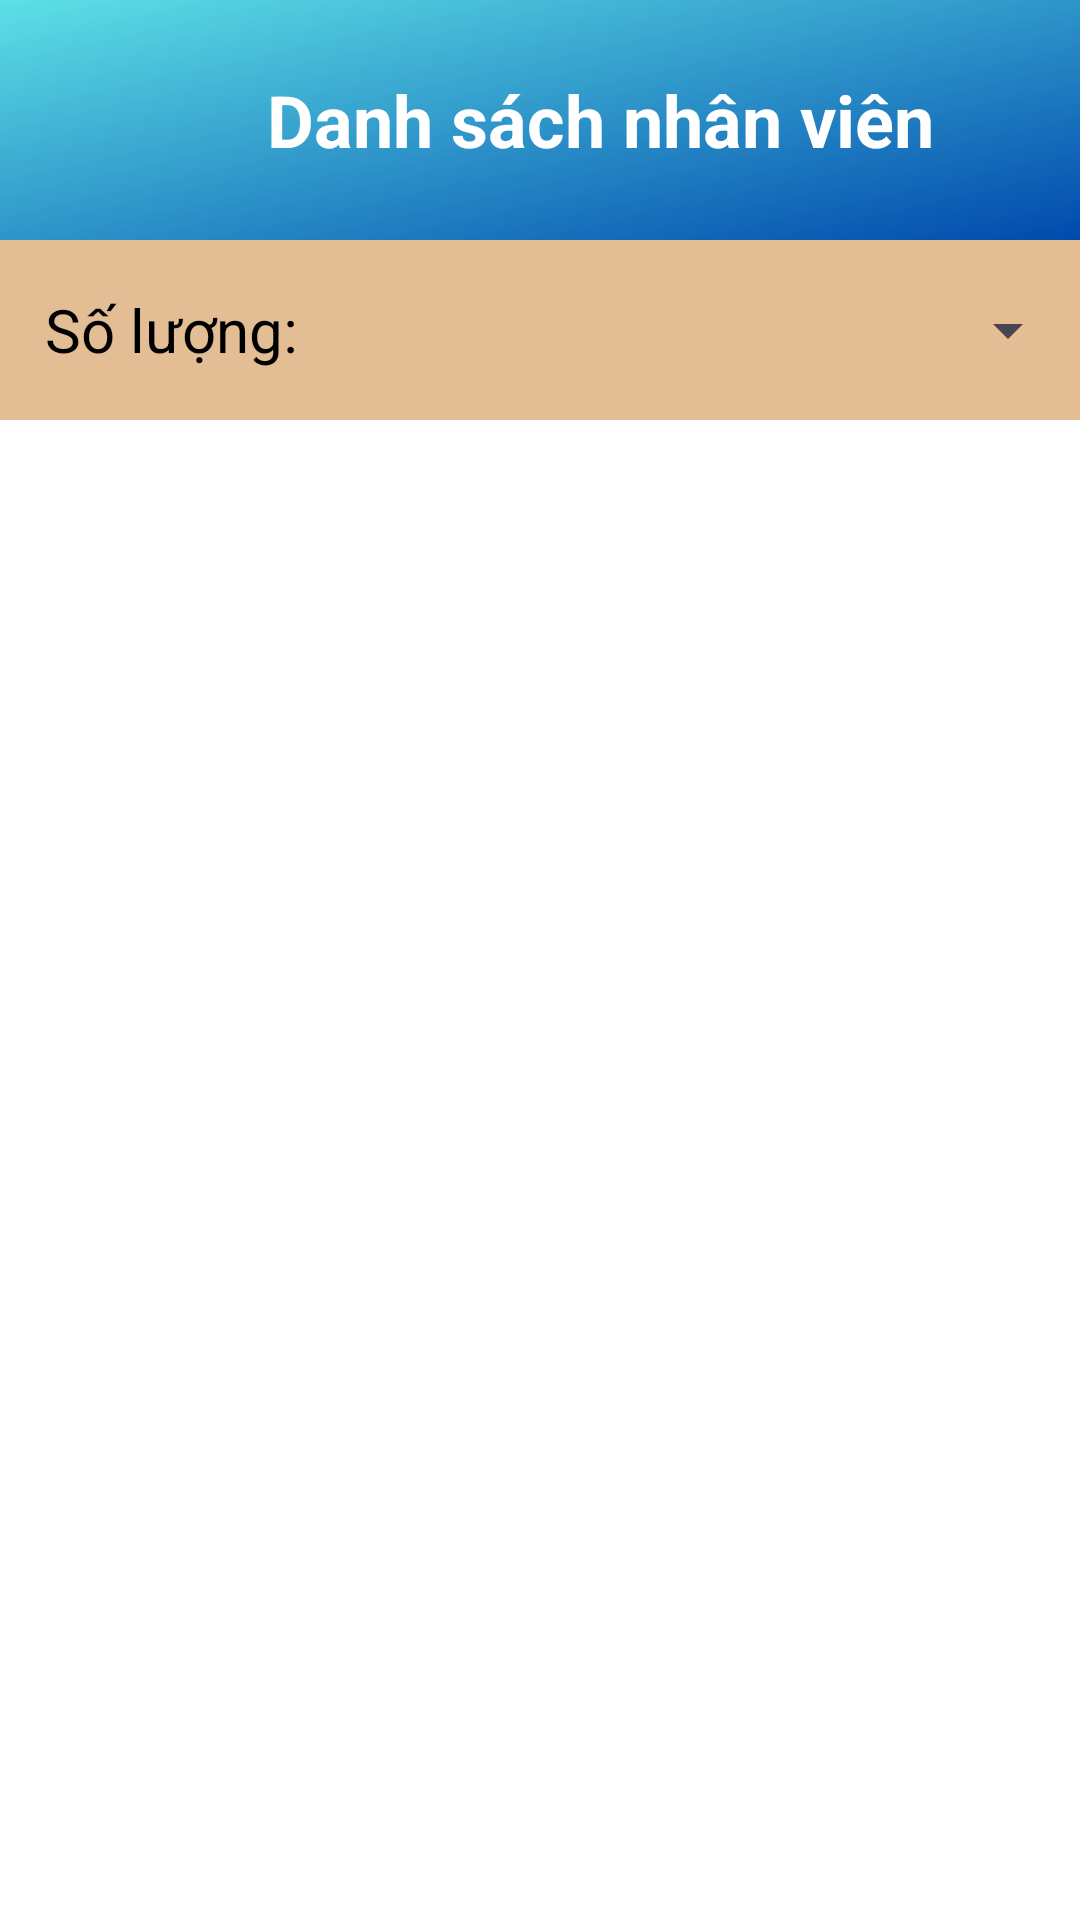

This screen was rendered from an Android layout file. Write that file and the resources it references.
<!-- AndroidManifest.xml: application theme Theme.IEM -->
<!-- res/layout/activity_employee_image_button.xml -->
<?xml version="1.0" encoding="utf-8"?>
<androidx.constraintlayout.widget.ConstraintLayout xmlns:android="http://schemas.android.com/apk/res/android"
    xmlns:app="http://schemas.android.com/apk/res-auto"
    xmlns:tools="http://schemas.android.com/tools"
    android:id="@+id/employee_imagebutton"
    android:layout_width="match_parent"
    android:layout_height="match_parent"
    tools:context=".ImageButton_Home_Admin.Employee_ImageButton">

    <LinearLayout
        android:layout_width="match_parent"
        android:layout_height="match_parent"
        android:orientation="vertical">

        <LinearLayout
            android:orientation="horizontal"
            android:layout_width="match_parent"
            android:layout_height="80dp"
            android:background="@drawable/backround">

            <ImageButton
                android:id="@+id/backButton"
                android:contentDescription="Back to home"
                android:src="@drawable/back_ic"
                android:scaleType="fitCenter"
                android:layout_width="30dp"
                android:layout_height="30dp"
                android:background="@android:color/transparent"
                android:layout_marginStart="10dp"
                android:layout_gravity="center"
                />
            <TextView
                android:layout_width="match_parent"
                android:layout_height="wrap_content"
                android:text="Danh sách nhân viên"
                android:textColor="@color/white"
                android:textStyle="bold"
                android:textSize="24sp"
                android:gravity="center"
                android:layout_gravity="center"
                />
        </LinearLayout>

        <LinearLayout
            android:background="@color/imageButton"
            android:orientation="horizontal"
            android:layout_width="match_parent"
            android:layout_height="60dp">

            <LinearLayout
                android:orientation="horizontal"
                android:layout_width="0dp"
                android:layout_weight="2"
                android:layout_height= "match_parent">

                <TextView
                    android:layout_width="wrap_content"
                    android:layout_height="wrap_content"
                    android:text="Số lượng: "
                    android:layout_marginLeft="15dp"
                    android:textColor="@color/black"
                    android:layout_gravity="center"
                    android:textSize="20sp"/>

                <TextView
                    android:id="@+id/num_of_employee_emp"
                    android:layout_width="wrap_content"
                    android:layout_height="wrap_content"
                    android:layout_gravity="center"
                    android:textColor="@color/black"
                    android:textSize="20sp"
                    android:textStyle="bold" />
            </LinearLayout>


            <Spinner
                android:id="@+id/filter_emp_spinner"
                android:layout_width="wrap_content"
                android:layout_height="match_parent" />

        </LinearLayout>

        <androidx.recyclerview.widget.RecyclerView
            android:id="@+id/recyclerView_employeeList"
            android:layout_weight="1"
            android:background="@color/white"
            android:layout_width="match_parent"
            android:layout_height="0dp"
            tools:listitem="@layout/list_employee_depart_emp"
            />

    </LinearLayout>

</androidx.constraintlayout.widget.ConstraintLayout>
<!-- res/layout/list_employee_depart_emp.xml (included above) -->
<LinearLayout xmlns:android="http://schemas.android.com/apk/res/android"
    android:layout_width="match_parent"
    android:layout_height="wrap_content"
    android:orientation="vertical"
    android:padding="16dp"
    android:background="?attr/selectableItemBackground">

    <LinearLayout
        android:layout_width="match_parent"
        android:layout_height="match_parent"
        android:background="@drawable/edittext_border"
        android:padding="5dp"
        android:backgroundTint="@color/lightblue"
        android:orientation="horizontal">

        <ImageView
            android:id="@+id/imgEmployee"
            android:layout_width="80dp"
            android:layout_height="80dp"
            android:layout_gravity="center_vertical"
            android:src="@drawable/emp_ic" />

        <LinearLayout
            android:layout_width="0dp"
            android:layout_height="wrap_content"
            android:layout_weight="1"
            android:orientation="vertical"
            android:paddingStart="16dp"
            android:gravity="center_vertical">

            <Button
                android:id="@+id/Name_of_employee"
                android:layout_width="wrap_content"
                android:layout_height="wrap_content"
                android:backgroundTint="@android:color/transparent"
                android:text="Tên nhân viên"
                android:textColor="@color/black"
                android:textStyle="bold"
                android:textSize="16sp" />

            <TextView
                android:id="@+id/depart_name"
                android:layout_width="wrap_content"
                android:layout_height="wrap_content"
                android:textColor="@color/black"
                android:text="Tên phòng ban: "
                android:textSize="14sp" />

            <TextView
                android:id="@+id/role"
                android:layout_width="wrap_content"
                android:layout_height="wrap_content"
                android:textColor="@color/black"
                android:text="Chức vụ: "
                android:textSize="14sp" />

            <TextView
                android:id="@+id/id_Employee"
                android:layout_width="wrap_content"
                android:layout_height="wrap_content"
                android:textColor="@color/black"
                android:text="Mã nhân viên: "
                android:textSize="14sp" />

        </LinearLayout>
    </LinearLayout>

</LinearLayout>
<!-- resources referenced by this layout -->
<resources>
  <color name="black">#FF000000</color>
  <color name="imageButton">#E3BD93</color>
  <color name="lightblue">#6AC6EA</color>
  <color name="white">#FFFFFFFF</color>
  <!-- drawable backround: png bitmap (drawable, 13389 bytes) -->
  <!-- drawable edittext_border (drawable) -->
  <?xml version="1.0" encoding="utf-8"?>
  <shape xmlns:android="http://schemas.android.com/apk/res/android">
      <solid android:color="@android:color/white" />
      <stroke
          android:width="2dp"
          android:color="@color/black" />
      <corners android:radius="10dp" />
      <padding
          android:left="10dp"
          android:right="10dp"
          android:top="5dp"
          android:bottom="5dp"/>
  </shape>
  <style name="Theme.IEM" parent="Base.Theme.IEM" />
  <style name="Base.Theme.IEM" parent="Theme.Material3.DayNight.NoActionBar">
          
          
      </style>
</resources>
